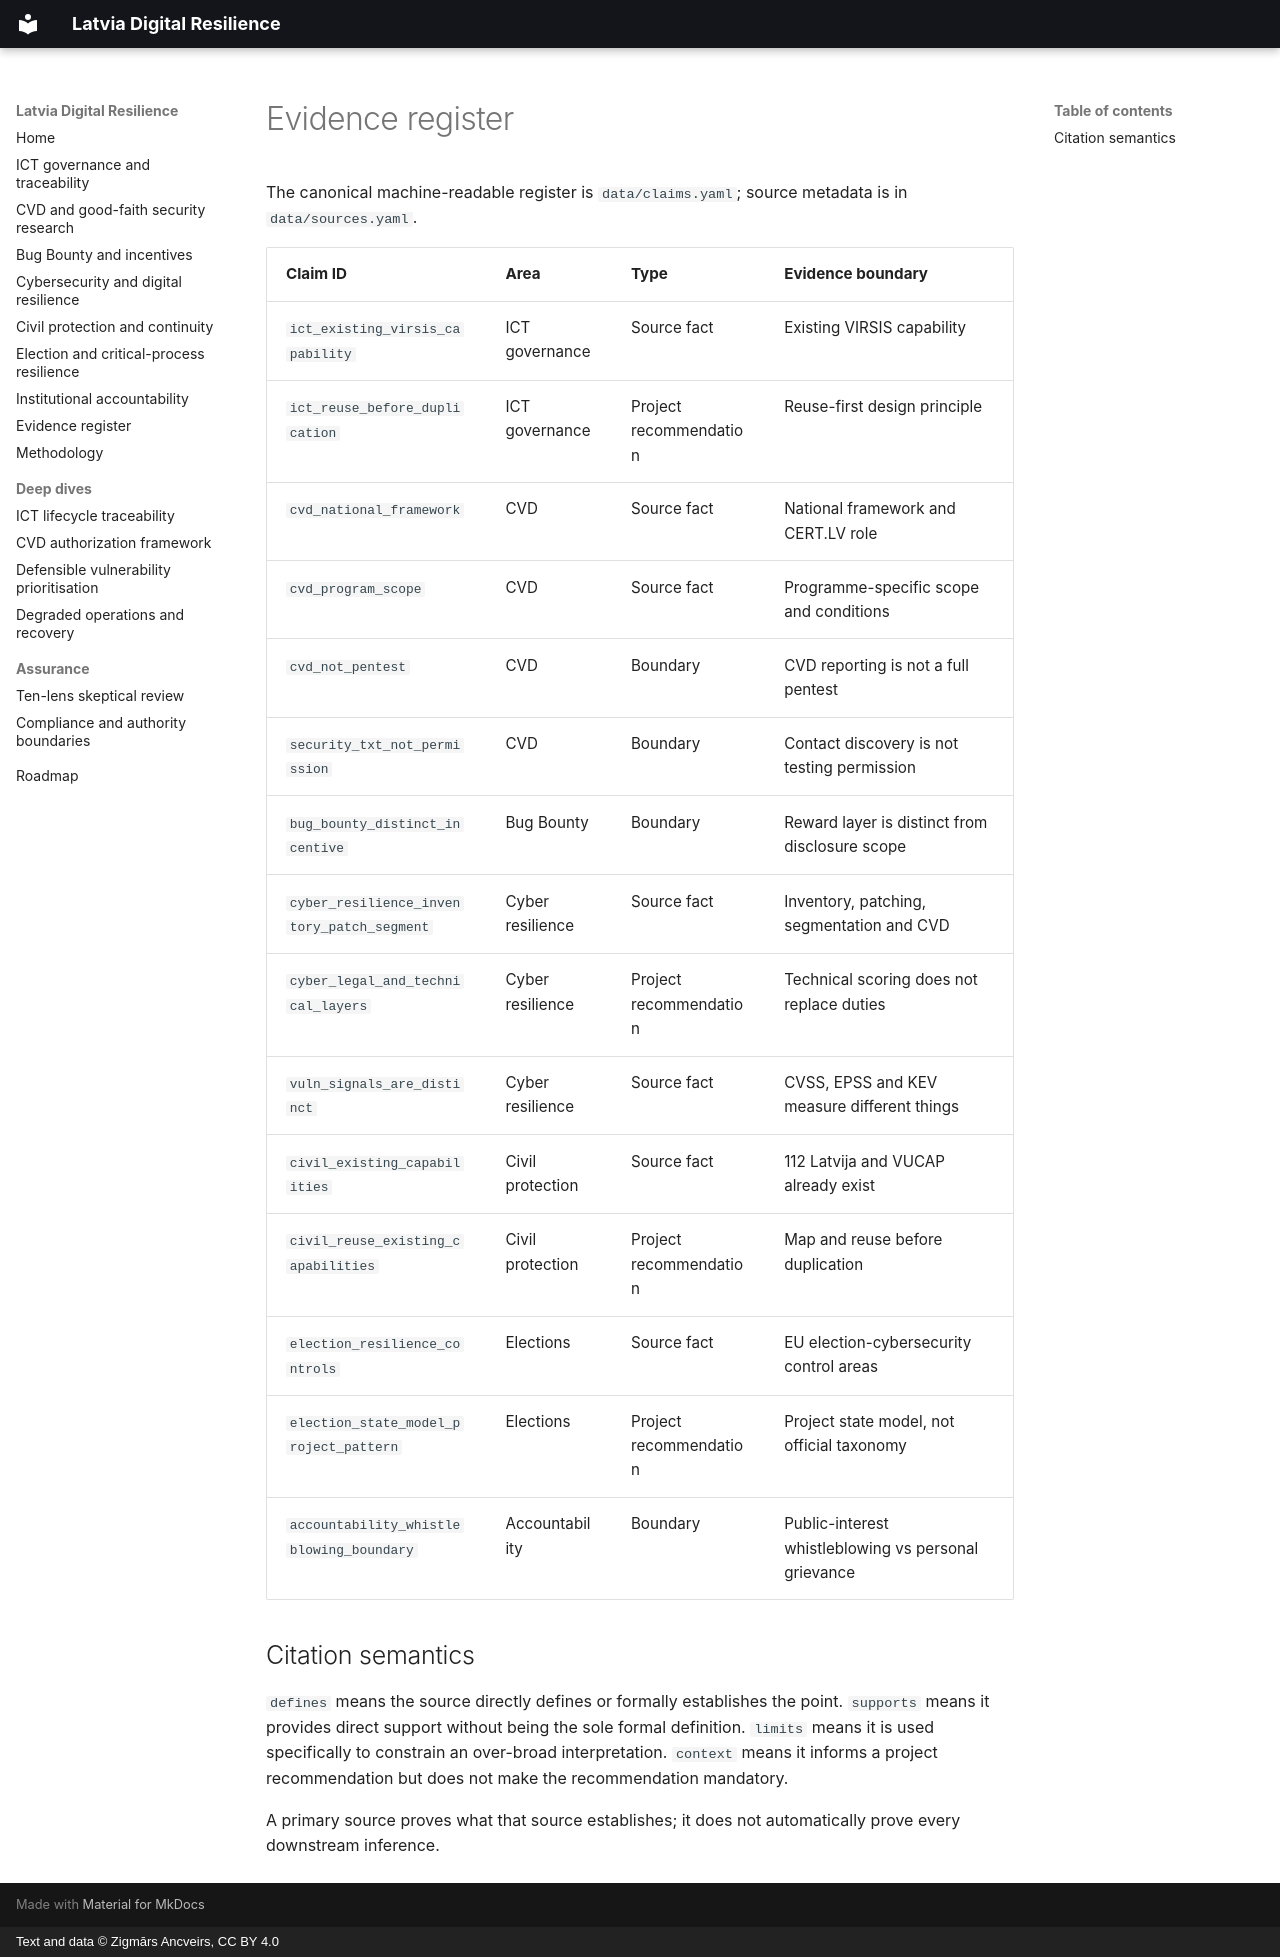

repository: ancveirs-lv/latvia-digital-resilience · page: en/evidence-register/index.html · generator: mkdocs · copyright: Text and data © Zigmārs Ancveirs, CC BY 4.0

---
title: Evidence register
description: Claim-level evidence boundaries for Latvia Digital Resilience proposals and source-backed factual statements.
---

# Evidence register

The canonical machine-readable register is `data/claims.yaml`; source metadata is in `data/sources.yaml`.

| Claim ID | Area | Type | Evidence boundary |
|---|---|---|---|
| `ict_existing_virsis_capability` | ICT governance | Source fact | Existing VIRSIS capability |
| `ict_reuse_before_duplication` | ICT governance | Project recommendation | Reuse-first design principle |
| `cvd_national_framework` | CVD | Source fact | National framework and CERT.LV role |
| `cvd_program_scope` | CVD | Source fact | Programme-specific scope and conditions |
| `cvd_not_pentest` | CVD | Boundary | CVD reporting is not a full pentest |
| `security_txt_not_permission` | CVD | Boundary | Contact discovery is not testing permission |
| `bug_bounty_distinct_incentive` | Bug Bounty | Boundary | Reward layer is distinct from disclosure scope |
| `cyber_resilience_inventory_patch_segment` | Cyber resilience | Source fact | Inventory, patching, segmentation and CVD |
| `cyber_legal_and_technical_layers` | Cyber resilience | Project recommendation | Technical scoring does not replace duties |
| `vuln_signals_are_distinct` | Cyber resilience | Source fact | CVSS, EPSS and KEV measure different things |
| `civil_existing_capabilities` | Civil protection | Source fact | 112 Latvija and VUCAP already exist |
| `civil_reuse_existing_capabilities` | Civil protection | Project recommendation | Map and reuse before duplication |
| `election_resilience_controls` | Elections | Source fact | EU election-cybersecurity control areas |
| `election_state_model_project_pattern` | Elections | Project recommendation | Project state model, not official taxonomy |
| `accountability_whistleblowing_boundary` | Accountability | Boundary | Public-interest whistleblowing vs personal grievance |

## Citation semantics

`defines` means the source directly defines or formally establishes the point. `supports` means it provides direct support without being the sole formal definition. `limits` means it is used specifically to constrain an over-broad interpretation. `context` means it informs a project recommendation but does not make the recommendation mandatory.

A primary source proves what that source establishes; it does not automatically prove every downstream inference.
